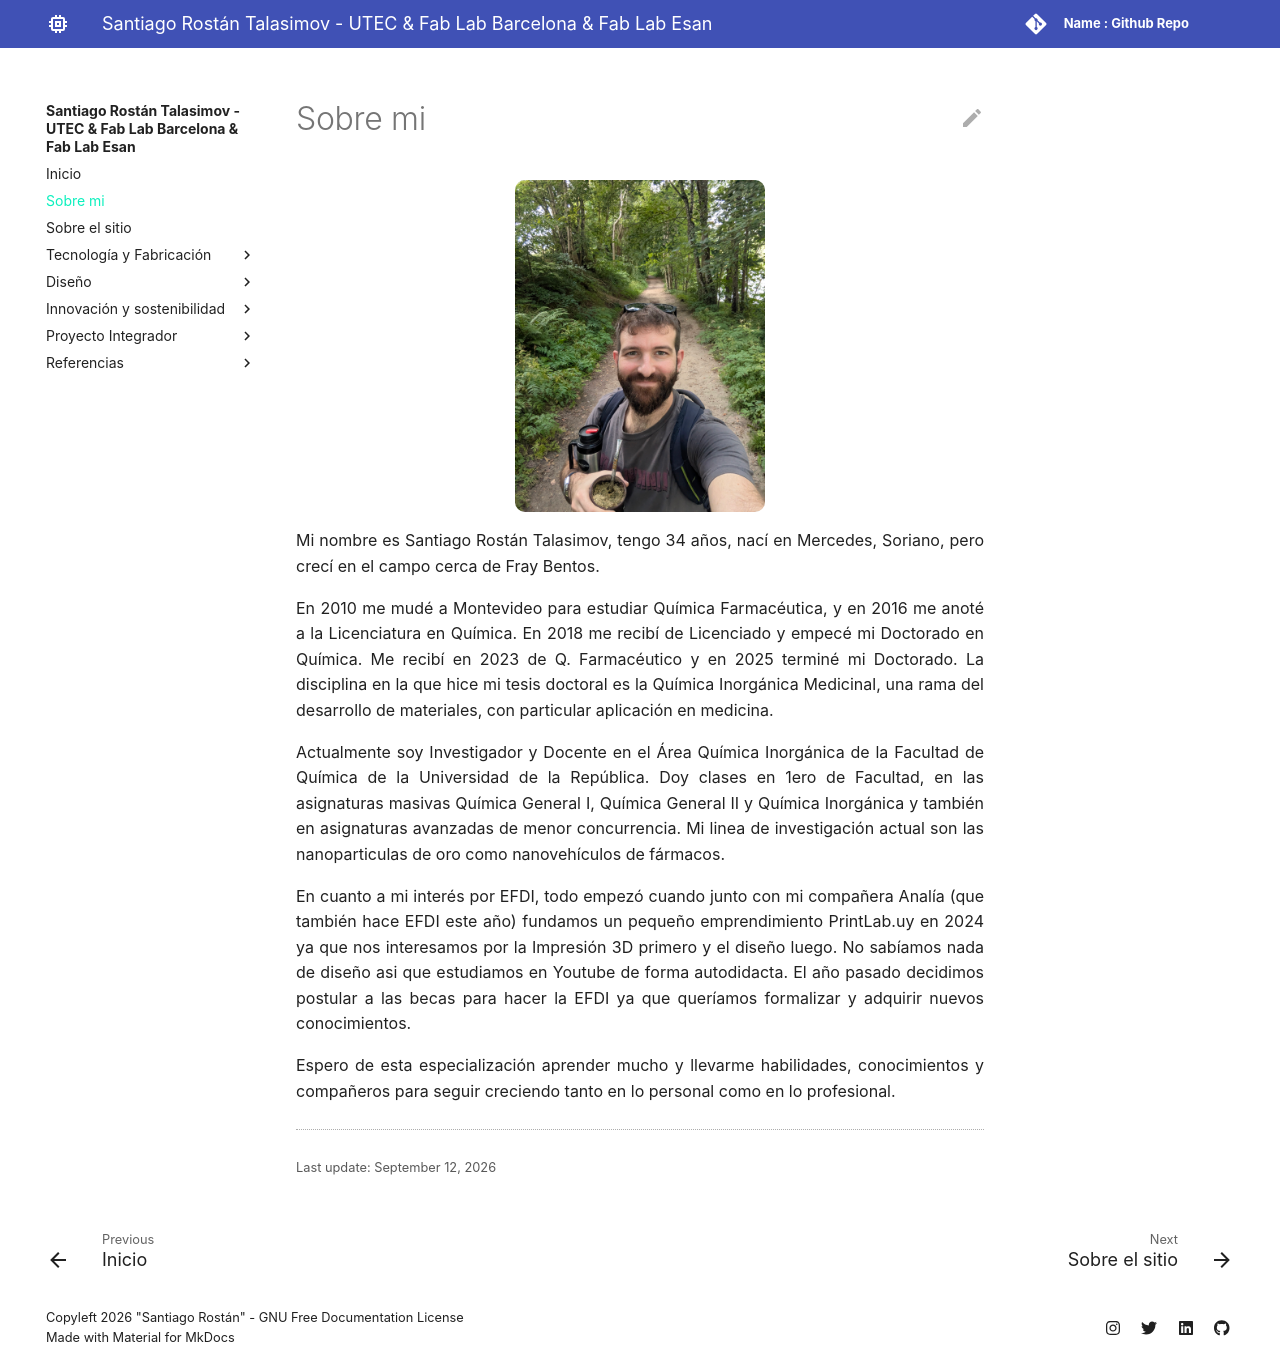

repository: SRostan/santiago_rostan_efdi · page: about/me/index.html · generator: mkdocs

# Sobre mi

![Santiago Rostán](../images/about/FotoWeb.jpg){ width="250" style="border-radius: 10px; display: block; margin: 0 auto;" }


Mi nombre es Santiago Rostán Talasimov, tengo 34 años, nací en Mercedes, Soriano, pero crecí en el campo cerca de Fray Bentos.

En 2010 me mudé a Montevideo para estudiar Química Farmacéutica, y en 2016 me anoté a la Licenciatura en Química. En 2018 me recibí de Licenciado y empecé mi Doctorado en Química. Me recibí en 2023 de Q. Farmacéutico y en 2025 terminé mi Doctorado. La disciplina en la que hice mi tesis doctoral es la Química Inorgánica Medicinal, una rama del desarrollo de materiales, con particular aplicación en medicina.

Actualmente soy Investigador y Docente en el Área Química Inorgánica de la Facultad de Química de la Universidad de la República. Doy clases en 1ero de Facultad, en las asignaturas masivas Química General I, Química General II y Química Inorgánica y también en asignaturas avanzadas de menor concurrencia. Mi linea de investigación actual son las nanoparticulas de oro como nanovehículos de fármacos.

En cuanto a mi interés por EFDI, todo empezó cuando junto con mi compañera Analía (que también hace EFDI este año) fundamos un pequeño emprendimiento PrintLab.uy en 2024 ya que nos interesamos por la Impresión 3D primero y el diseño luego. No sabíamos nada de diseño asi que estudiamos en Youtube de forma autodidacta. El año pasado decidimos postular a las becas para hacer la EFDI ya que queríamos formalizar y adquirir nuevos conocimientos.

Espero de esta especialización aprender mucho y llevarme habilidades, conocimientos y compañeros para seguir creciendo tanto en lo personal como en lo profesional.
